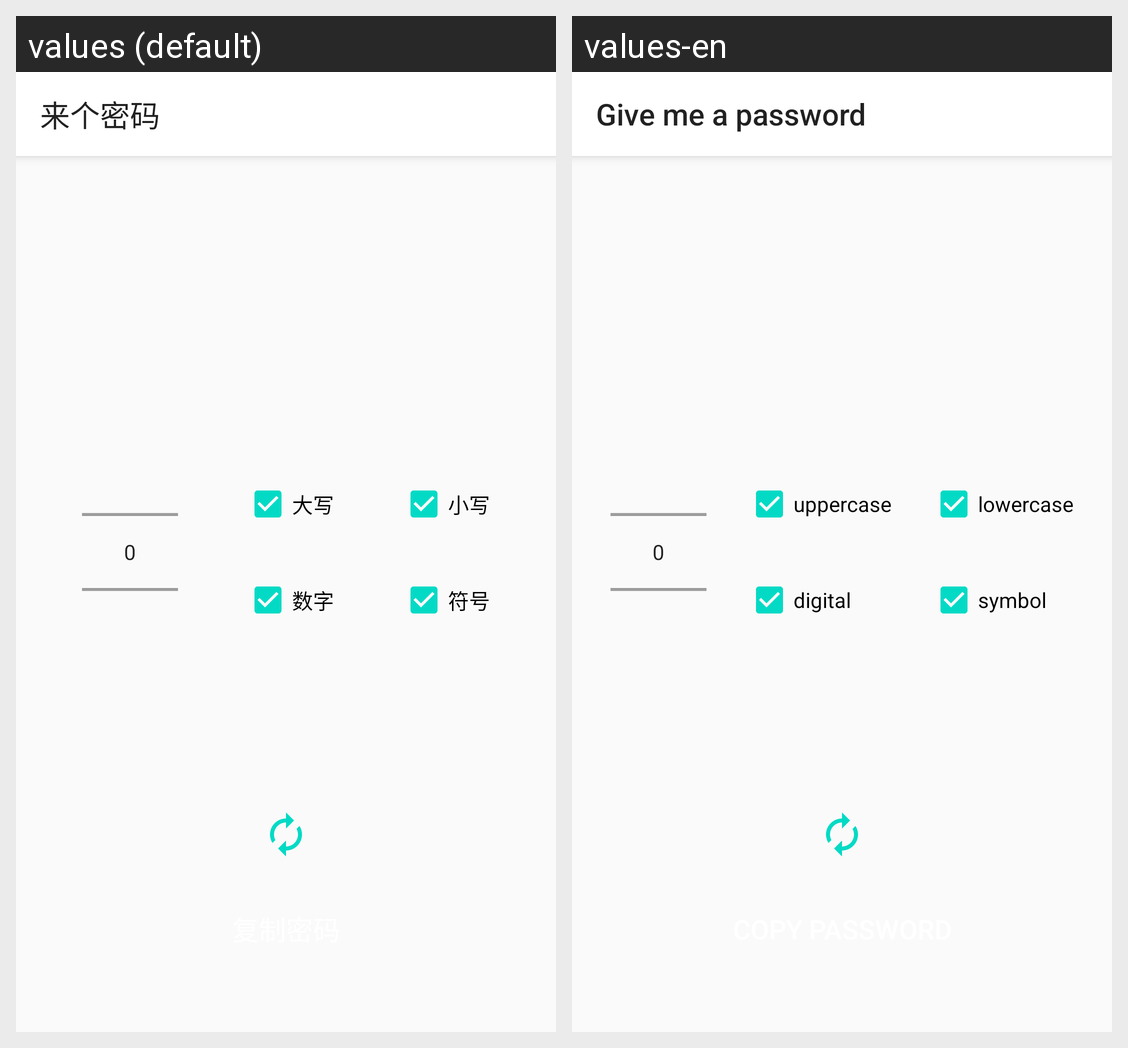

The Android screen above is rendered under two locales of the same app. Produce the string resources it draws, with the default and per-locale values.
Android screen res/layout/activity_password_generate.xml rendered under 2 locales, left to right: values (default), values-en. Device: Nexus 5 (rendered at 1080×1920; each locale shown at half size, 540×960, under a caption strip naming it); theme AppTheme.
Strings drawn on this screen, with the default value and each locale's value (text and hints the layout hard-codes, and strings that could not be matched under every locale, appear in the picture but are not listed):

give_me_a_password
  values: 来个密码
  values-en: Give me a password

uppercase
  values: 大写
  values-en: uppercase

lowercase
  values: 小写
  values-en: lowercase

numbers
  values: 数字
  values-en: digital

symbols
  values: 符号
  values-en: symbol
